Labelled photos from "mass_roads_new", an image-classification folder in jaapstefels/leren_beslissen. The possible labels are: map, sat.

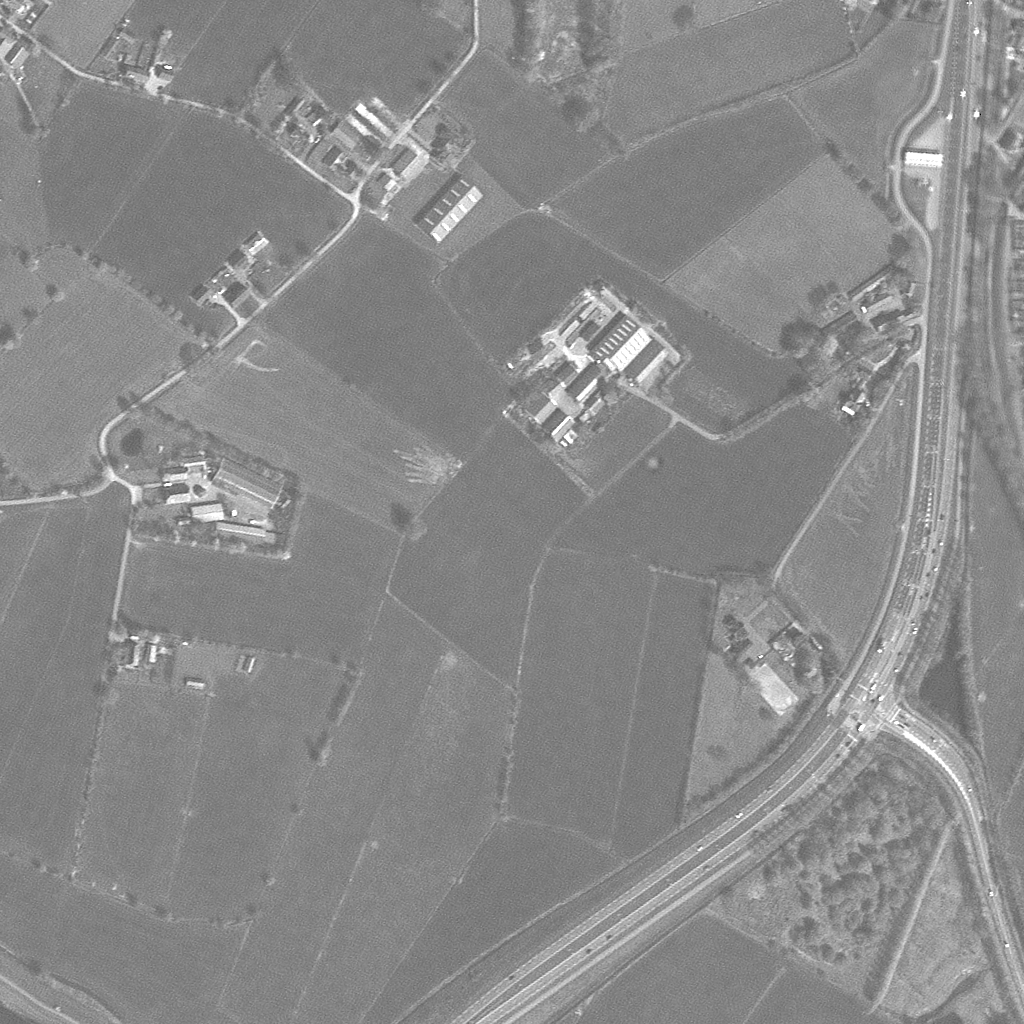
Label: sat

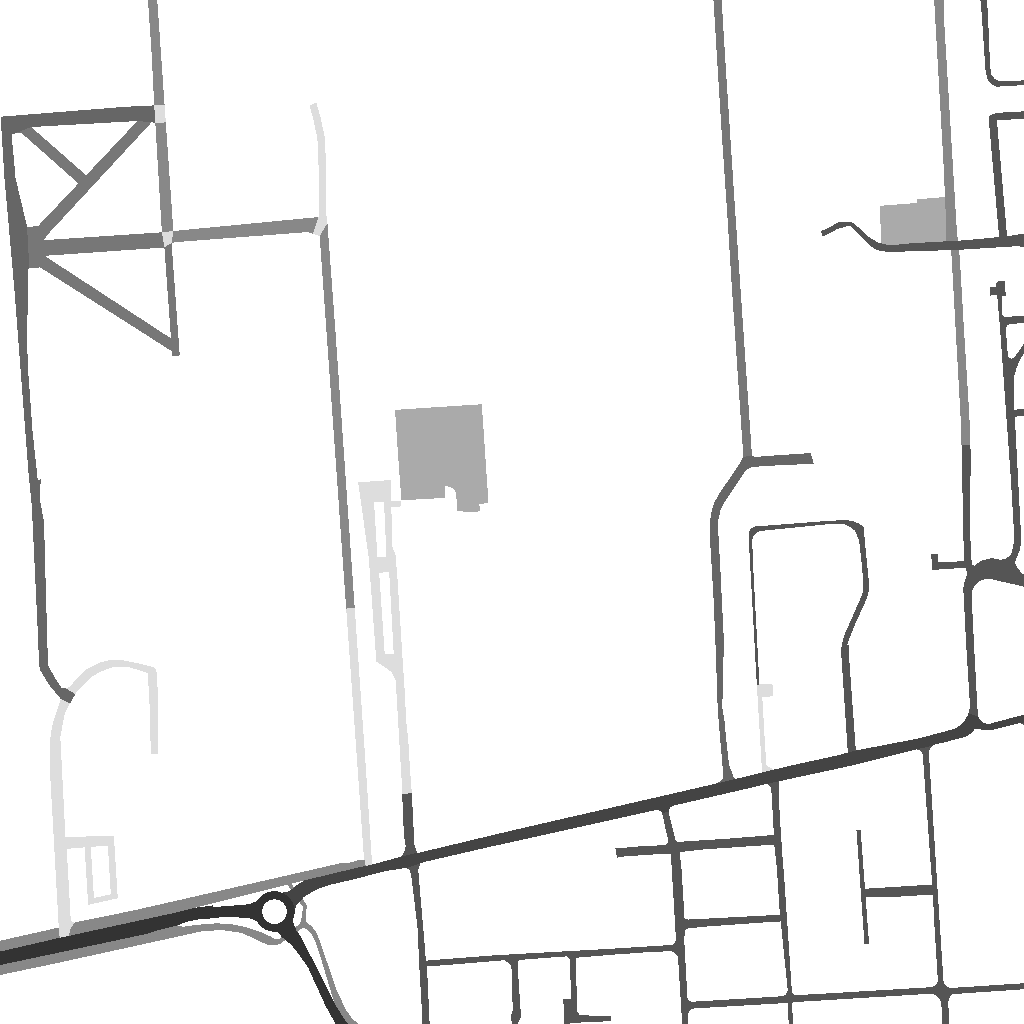
Label: map

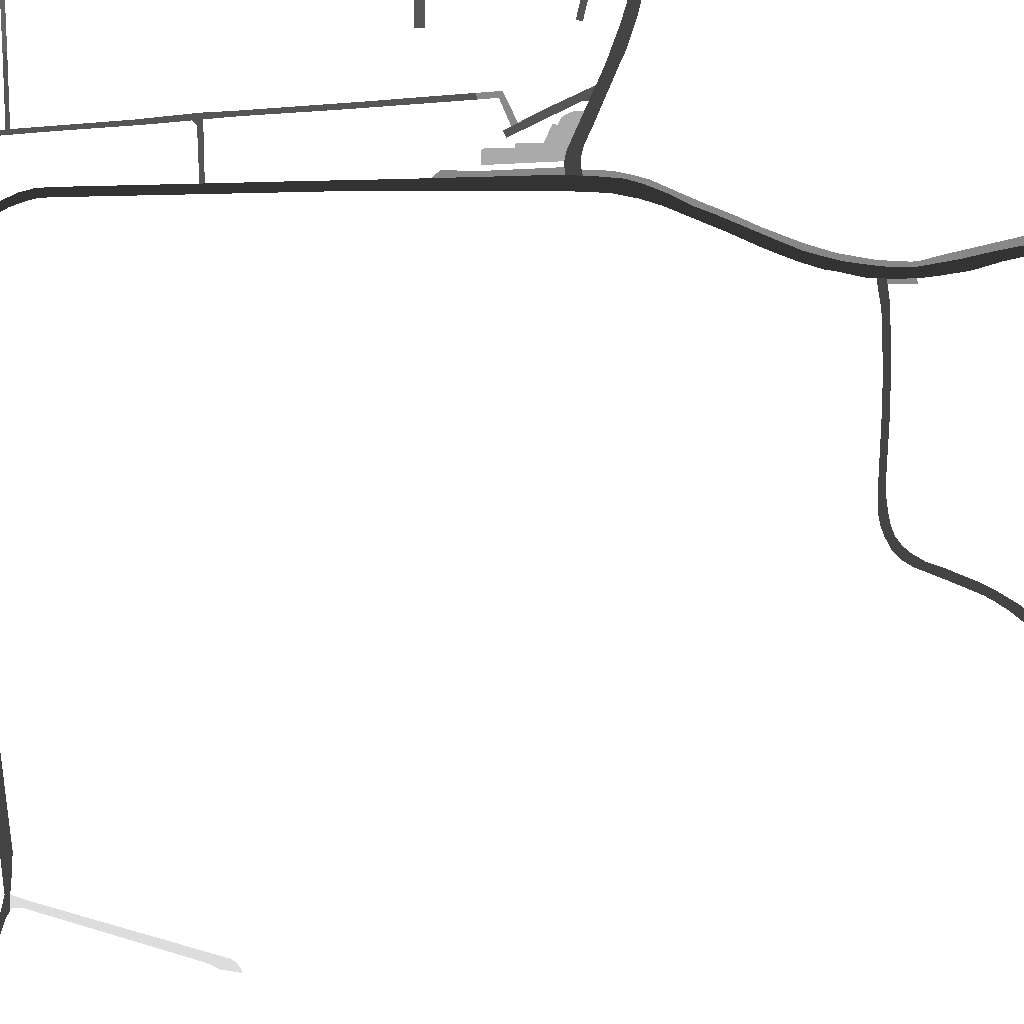
Label: map

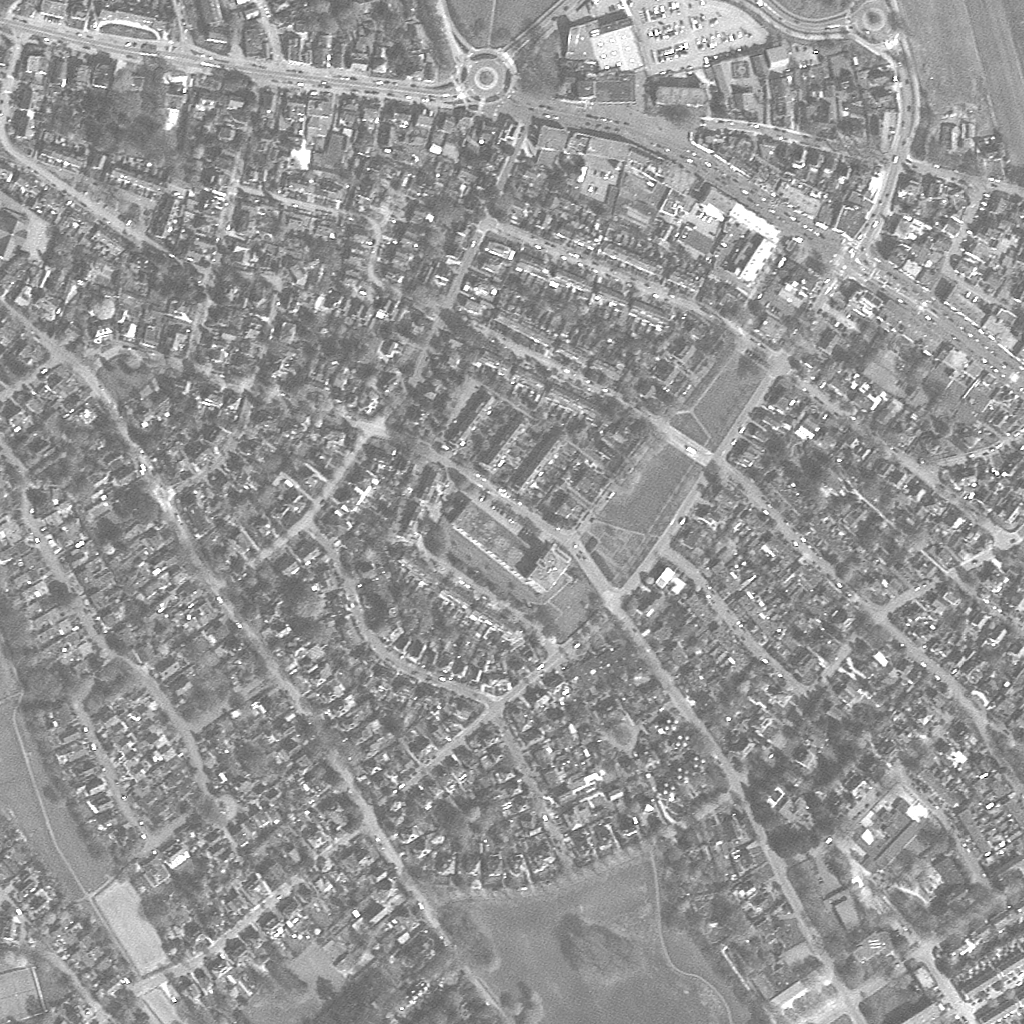
Label: sat

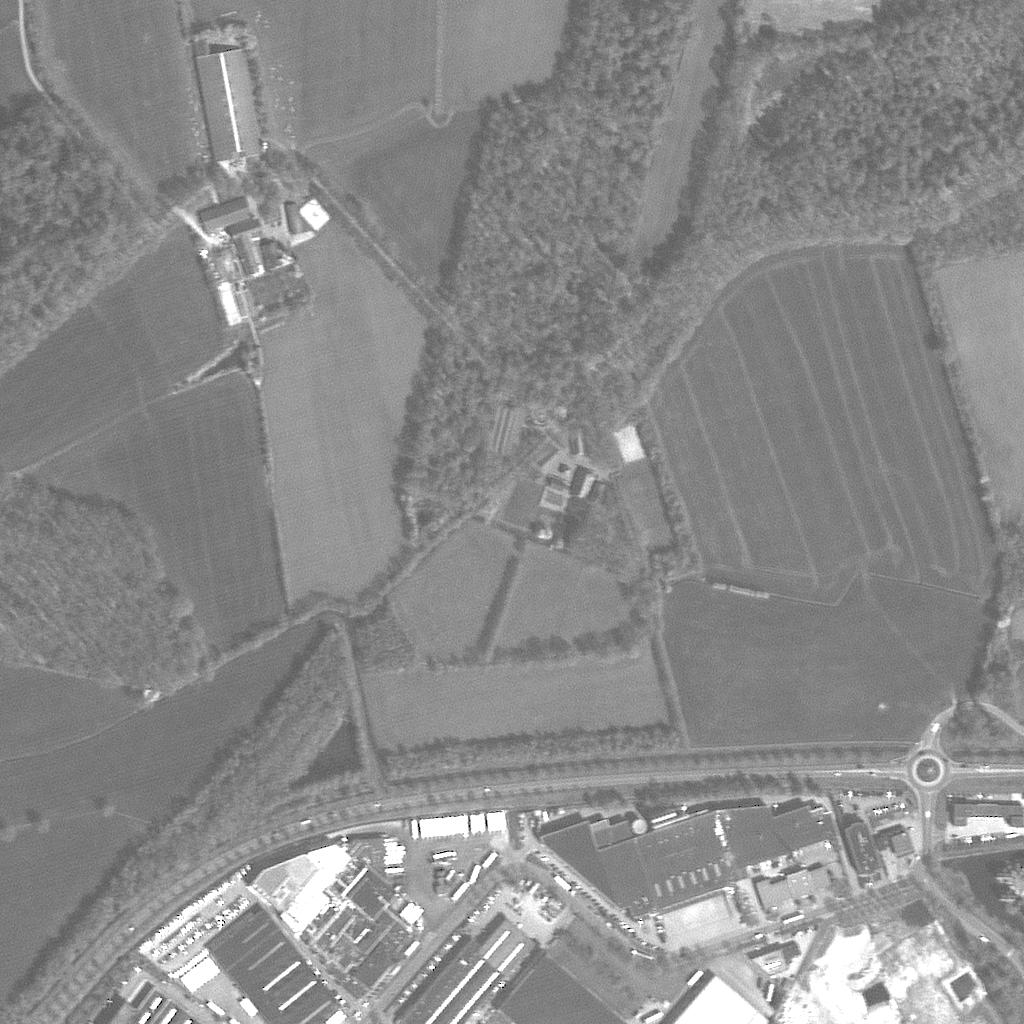
Label: sat

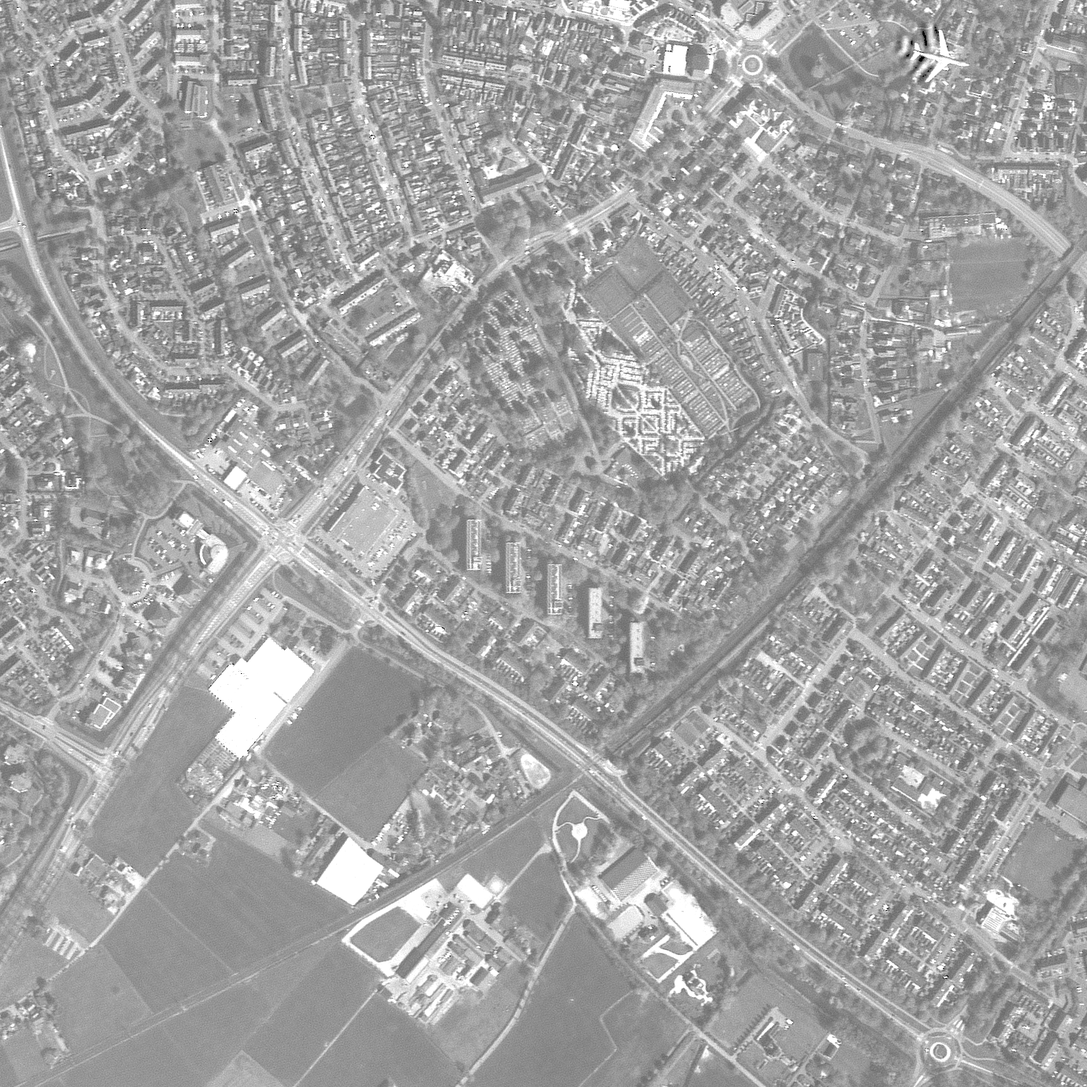
Label: sat
